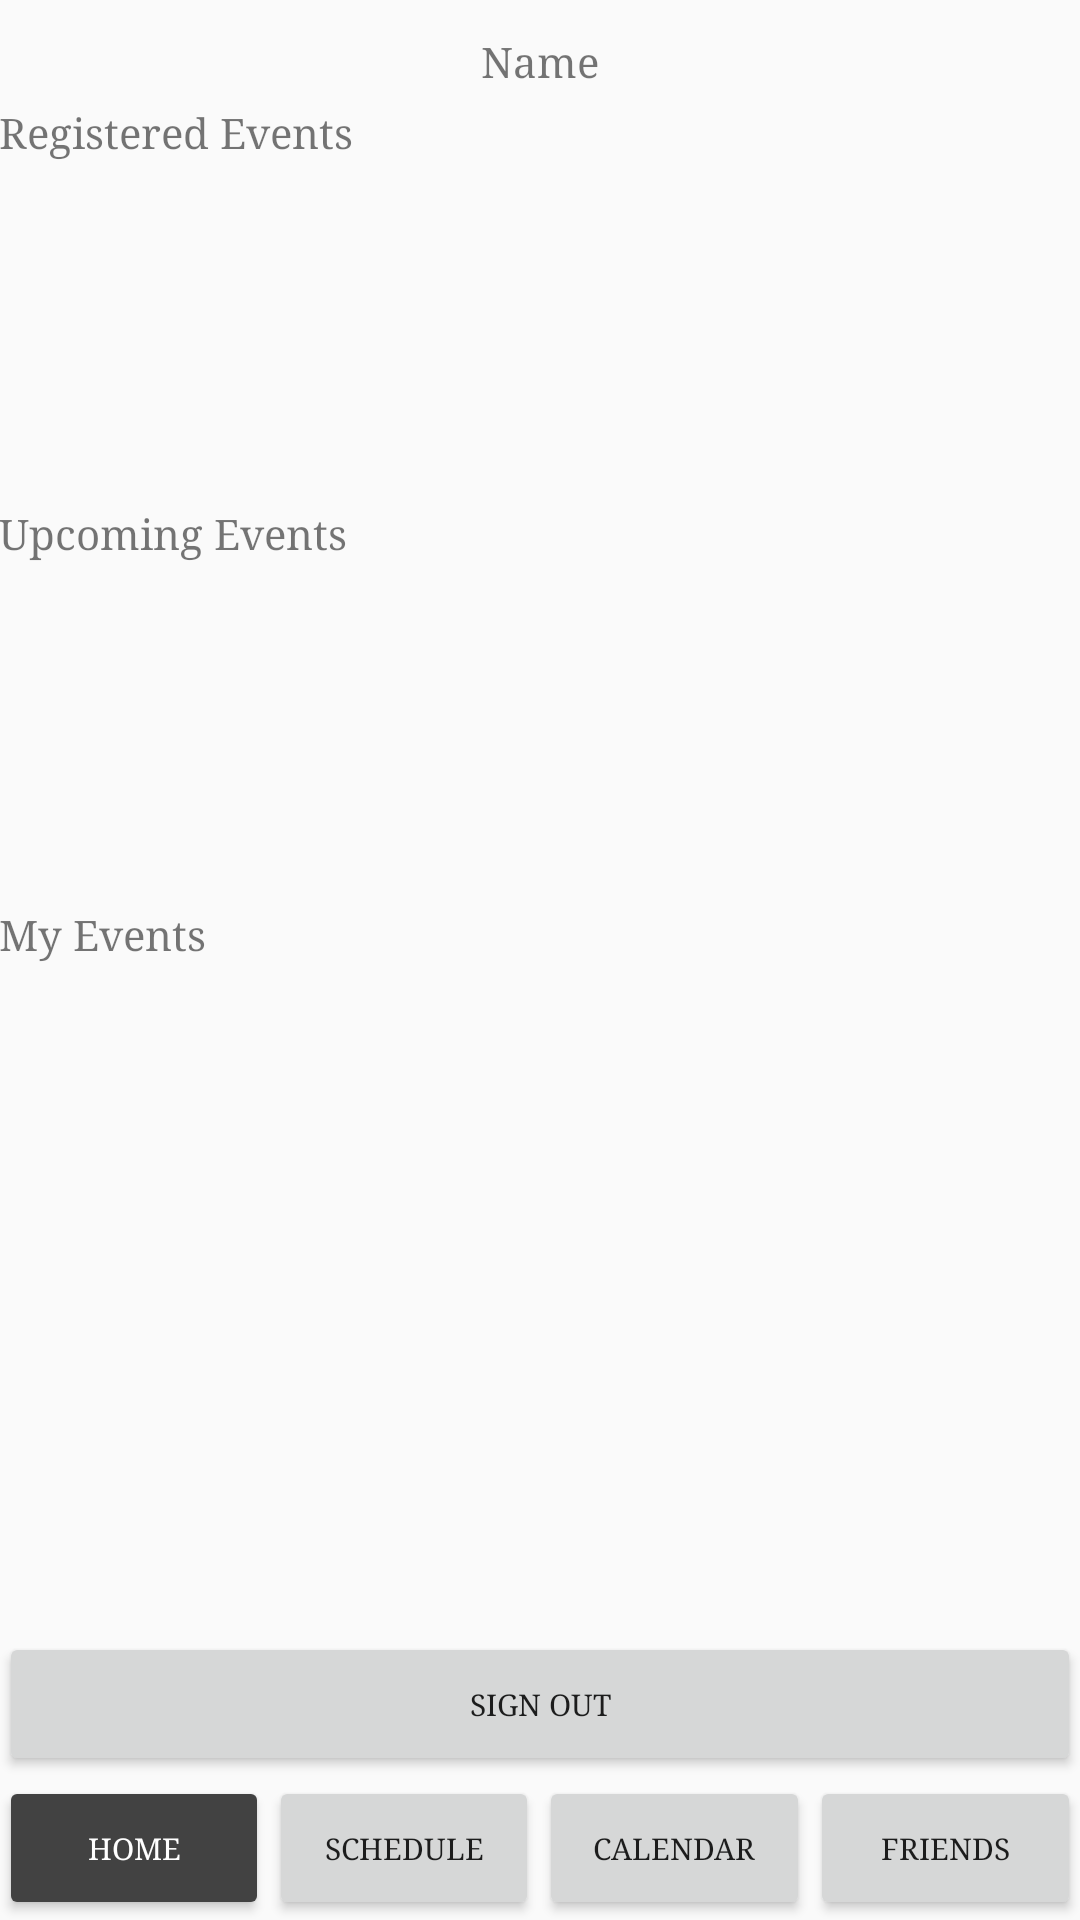

Here is an Android app screen rendered from its layout file. Give the layout XML and the strings, colors and styles it references.
<!-- AndroidManifest.xml: application theme AppTheme -->
<!-- res/layout/activity_profile.xml -->
<?xml version="1.0" encoding="utf-8"?>
<RelativeLayout xmlns:android="http://schemas.android.com/apk/res/android"
    xmlns:tools="http://schemas.android.com/tools"
    android:id="@+id/activity_profile"
    android:layout_width="match_parent"
    android:layout_height="match_parent"
    android:paddingBottom="@dimen/activity_vertical_margin"
    android:paddingLeft="@dimen/activity_horizontal_margin"
    android:paddingRight="@dimen/activity_horizontal_margin"
    android:paddingTop="@dimen/activity_vertical_margin"
    tools:context="a471bestgroup.buddyapp.ProfileActivity">


    <LinearLayout
        android:layout_width="fill_parent"
        android:layout_height="wrap_content"
        android:orientation="horizontal"
        android:layout_alignParentBottom="true"
        android:layout_alignParentLeft="true"
        android:layout_alignParentStart="true"
        android:id="@+id/linearLayout6">

        <Button
            android:id="@+id/profile_button"
            android:layout_width="wrap_content"
            android:layout_height="wrap_content"
            android:layout_weight="1"
            android:backgroundTint="@color/colorPrimaryDark"
            android:text="Home"
            android:textColor="@color/colorPrimaryDarkText"
            android:textSize="10dp" />

        <Button
            android:id="@+id/schedule_button"
            android:layout_weight="1"
            android:textSize="10dp"
            android:layout_width="wrap_content"
            android:layout_height="wrap_content"
            android:text="Schedule"/>

        <Button
            android:id="@+id/calendar_button"
            android:layout_weight="1"
            android:textSize="10dp"
            android:layout_width="wrap_content"
            android:layout_height="wrap_content"
            android:text="Calendar"/>

        <Button
            android:id="@+id/friends_button"
            android:layout_weight="1"
            android:textSize="10dp"
            android:layout_width="wrap_content"
            android:layout_height="wrap_content"
            android:text="Friends"/>

    </LinearLayout>

    <TextView
        android:id="@+id/tvName"
        android:layout_width="wrap_content"
        android:layout_height="wrap_content"
        android:layout_alignParentTop="true"
        android:layout_centerHorizontal="true"
        android:layout_marginTop="11dp"
        android:text="Name" />

    <ScrollView
        android:id="@+id/profileView"
        android:layout_width="match_parent"
        android:layout_height="wrap_content"
        android:layout_above="@+id/sign_out_button"
        android:layout_below="@+id/tvName">

        <LinearLayout
            android:layout_width="match_parent"
            android:layout_height="match_parent"
            android:orientation="vertical">


            <TextView
                android:id="@+id/tvRegEvents"
                android:layout_width="wrap_content"
                android:layout_height="wrap_content"
                android:layout_alignParentStart="true"
                android:layout_below="@+id/tvName"
                android:layout_marginTop="5dp"
                android:text="Registered Events" />

            <HorizontalScrollView
                android:id="@+id/regView"
                android:layout_width="match_parent"
                android:layout_height="100dp"
                android:layout_alignParentEnd="true"

                android:layout_below="@id/tvRegEvents"

                android:layout_margin="5dp"
                android:fillViewport="true">

                <LinearLayout
                    android:id="@+id/regLayout"
                    android:layout_width="wrap_content"
                    android:layout_height="match_parent"
                    android:orientation="horizontal" />
            </HorizontalScrollView>

            <TextView
                android:id="@+id/tvUpcoming"
                android:layout_width="wrap_content"
                android:layout_height="wrap_content"
                android:layout_alignParentStart="true"
                android:layout_below="@id/regView"
                android:layout_marginTop="5dp"
                android:text="Upcoming Events" />

            <HorizontalScrollView
                android:id="@+id/upcomingView"
                android:layout_width="match_parent"
                android:layout_height="100dp"

                android:layout_alignParentEnd="true"

                android:layout_below="@id/tvUpcoming"

                android:layout_margin="5dp"
                android:fillViewport="true">

                <LinearLayout
                    android:id="@+id/upcomingLayout"
                    android:layout_width="wrap_content"
                    android:layout_height="match_parent"
                    android:orientation="horizontal" />
            </HorizontalScrollView>

            <TextView
                android:id="@+id/tvMyEvents"
                android:layout_width="wrap_content"
                android:layout_height="wrap_content"
                android:layout_alignParentStart="true"
                android:layout_below="@id/upcomingView"
                android:layout_marginTop="5dp"
                android:text="My Events" />

            <HorizontalScrollView
                android:id="@+id/myEventsView"
                android:layout_width="match_parent"
                android:layout_height="100dp"

                android:layout_alignParentEnd="true"

                android:layout_below="@id/tvMyEvents"

                android:layout_margin="5dp"
                android:fillViewport="true">

                <LinearLayout
                    android:id="@+id/myEventsLayout"
                    android:layout_width="wrap_content"
                    android:layout_height="match_parent"
                    android:orientation="horizontal" />
            </HorizontalScrollView>
        </LinearLayout>
    </ScrollView>

    <Button
        android:id="@+id/sign_out_button"
        android:layout_weight="1"
        android:textSize="10dp"
        android:layout_width="match_parent"
        android:layout_height="wrap_content"
        android:text="Sign Out"
        android:layout_above="@+id/linearLayout6"
        android:layout_alignParentStart="true" />

</RelativeLayout>
<!-- resources referenced by this layout -->
<resources>
  <color name="colorPrimaryDark">#424242</color>
  <color name="colorPrimaryDarkText">#FFFFFF</color>
  <style name="AppTheme" parent="Theme.AppCompat.Light.DarkActionBar">
          
          <item name="colorPrimary">@color/colorPrimary</item>
          <item name="colorPrimaryDark">@color/statusBarColor</item>
          <item name="colorAccent">@color/colorAccent</item>
          <item name="android:typeface">serif</item>
      </style>
  <color name="colorPrimary">#52B2CF</color>
  <color name="statusBarColor">#222222</color>
  <color name="colorAccent">#FF4081</color>
</resources>
